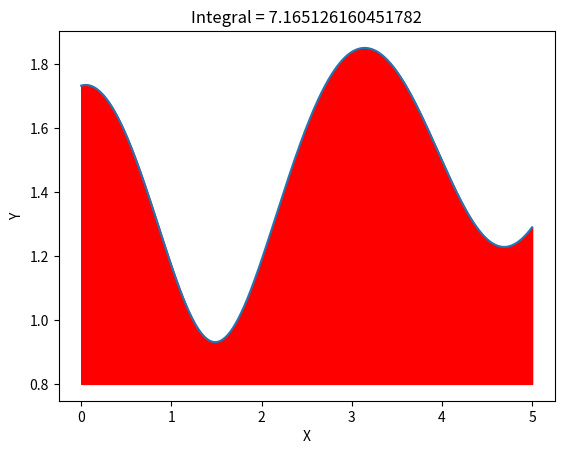

Python code for this plot:
import numpy as np
import matplotlib.pyplot as plt

x = [ 0.0, 1.5, 3.6, 4.3, 5.0 ]
y = [ 1.732, 0.931, 1.732, 1.327, 1.289 ] 

def func ( x ):
    return (x + 3 * np.cos(x) ** 2) ** 0.5 - 0.2 * x

origX = np.linspace(min(x), max(x), 1000)
origY = func(origX)

def simpson_integral(function, start_p, end_p, eps = 0.0001):
    """
    Simpson's rule integration.
    Returns numeric value of the integral of the given function.  
    
    tech:
    Number of pieces is a power of 2.
    """
    pieces = 2
    offset = (end_p - start_p) / pieces

    integral = (end_p - start_p) / (3 * pieces) * (function(start_p) + 4 * function(start_p + offset) + function(end_p))

    while True:
        old = integral
        pieces *= 2
        pos = x[0] + (end_p - start_p) / pieces * 2
        offset = (end_p - start_p) / pieces
        integral /= 2
        for i in range(int(pieces / 4)):
            integral -= (end_p - start_p) / (3 * pieces) * 2 * function(pos)
            integral += (end_p - start_p) / (3 * pieces) * 4 * (function(pos - offset) + function(pos + offset))
            pos += offset * 4
        if abs(integral - old) < eps:
            break

    return integral

plt.fill_between(origX, origY, 0.8, color = 'red')
plt.plot(origX, origY)

#plt.suptitle('m = {}'.format(pieces))
plt.title('Integral = {}'.format(simpson_integral(func, x[0], x[-1])))
plt.xlabel('X')
plt.ylabel('Y')
plt.show()
